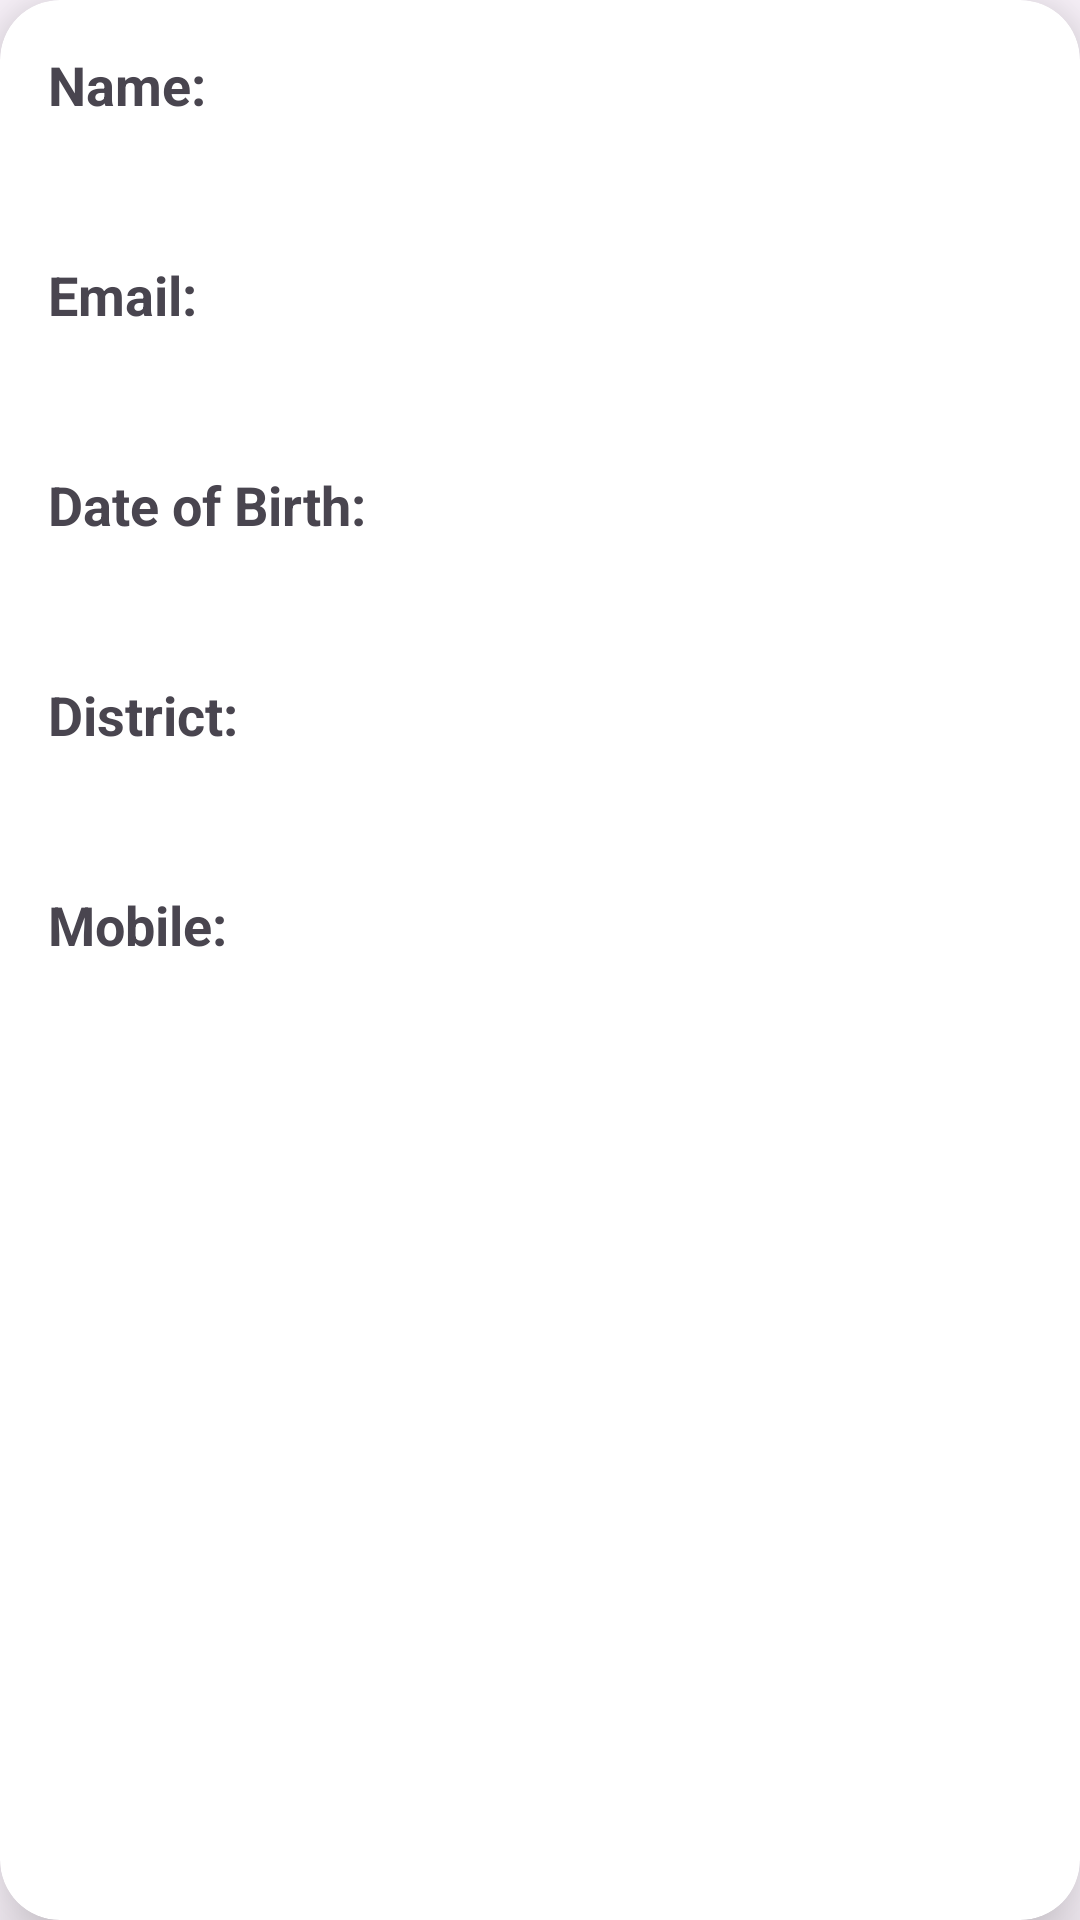

Android layout source for this screen:
<!-- AndroidManifest.xml: application theme Theme.Android_room_database_project_tow -->
<!-- res/layout/activity_product_details.xml -->
<?xml version="1.0" encoding="utf-8"?>
<androidx.cardview.widget.CardView xmlns:android="http://schemas.android.com/apk/res/android"
    xmlns:app="http://schemas.android.com/apk/res-auto"
    xmlns:tools="http://schemas.android.com/tools"
    android:id="@+id/main"
    android:layout_width="match_parent"
    android:layout_height="match_parent"
    app:cardElevation="15dp"
    android:layout_margin="30dp"
    app:cardCornerRadius="20dp"
    tools:context=".ProductDetailsActivity">

    <LinearLayout
        android:layout_width="match_parent"
        android:layout_height="match_parent"
        android:orientation="vertical"
        android:padding="16dp">

        <TextView
            android:id="@+id/nameLabelTextView"
            android:layout_width="wrap_content"
            android:layout_height="wrap_content"
            android:text="Name:"
            android:textStyle="bold"
            android:textSize="18sp"
            android:layout_marginBottom="8dp"/>

        <TextView
            android:id="@+id/nameTextView"
            android:layout_width="wrap_content"
            android:layout_height="wrap_content"
            android:textSize="16sp"
            android:layout_marginBottom="16dp"/>

        <TextView
            android:id="@+id/emailLabelTextView"
            android:layout_width="wrap_content"
            android:layout_height="wrap_content"
            android:text="Email:"
            android:textStyle="bold"
            android:textSize="18sp"
            android:layout_marginBottom="8dp"/>

        <TextView
            android:id="@+id/emailTextView"
            android:layout_width="wrap_content"
            android:layout_height="wrap_content"
            android:textSize="16sp"
            android:layout_marginBottom="16dp"/>

        <TextView
            android:id="@+id/dobLabelTextView"
            android:layout_width="wrap_content"
            android:layout_height="wrap_content"
            android:text="Date of Birth:"
            android:textStyle="bold"
            android:textSize="18sp"
            android:layout_marginBottom="8dp"/>

        <TextView
            android:id="@+id/dobTextView"
            android:layout_width="wrap_content"
            android:layout_height="wrap_content"
            android:textSize="16sp"
            android:layout_marginBottom="16dp"/>

        <TextView
            android:id="@+id/districtLabelTextView"
            android:layout_width="wrap_content"
            android:layout_height="wrap_content"
            android:text="District:"
            android:textStyle="bold"
            android:textSize="18sp"
            android:layout_marginBottom="8dp"/>

        <TextView
            android:id="@+id/districtTextView"
            android:layout_width="wrap_content"
            android:layout_height="wrap_content"
            android:textSize="16sp"
            android:layout_marginBottom="16dp"/>

        <TextView
            android:id="@+id/mobileLabelTextView"
            android:layout_width="wrap_content"
            android:layout_height="wrap_content"
            android:text="Mobile:"
            android:textStyle="bold"
            android:textSize="18sp"
            android:layout_marginBottom="8dp"/>

        <TextView
            android:id="@+id/mobileTextView"
            android:layout_width="wrap_content"
            android:layout_height="wrap_content"
            android:textSize="16sp"/>

    </LinearLayout>


</androidx.cardview.widget.CardView>
<!-- resources referenced by this layout -->
<resources>
  <style name="Theme.Android_room_database_project_tow" parent="Base.Theme.Android_room_database_project_tow" />
  <style name="Base.Theme.Android_room_database_project_tow" parent="Theme.Material3.DayNight.NoActionBar">
          
          
      </style>
</resources>
